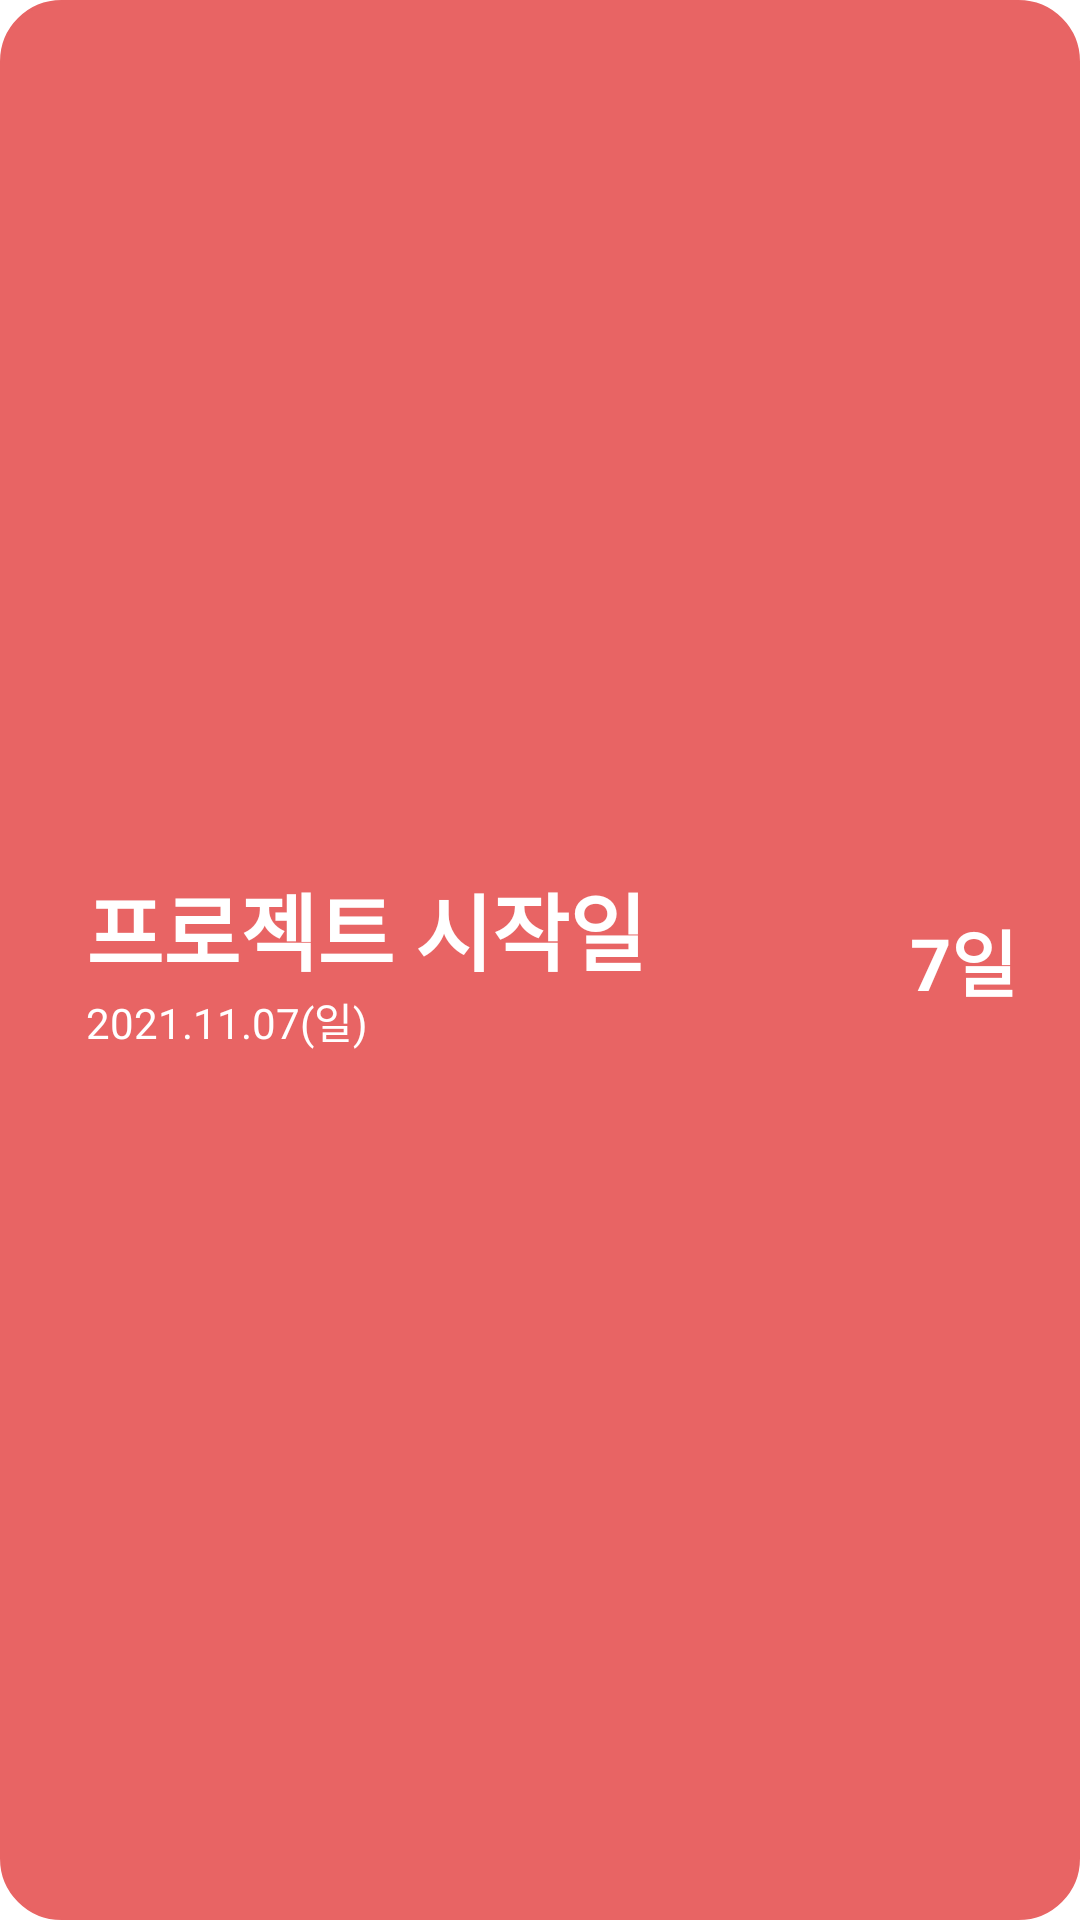

This screen was rendered from an Android layout file. Write that file and the resources it references.
<!-- AndroidManifest.xml: application theme Theme.DTOGO -->
<!-- res/layout/recyclerview_item1.xml -->
<?xml version="1.0" encoding="utf-8"?>
<LinearLayout xmlns:android="http://schemas.android.com/apk/res/android"
    xmlns:app="http://schemas.android.com/apk/res-auto"
    android:id="@+id/linearColor"
    android:layout_width="match_parent"
    android:layout_height="wrap_content"
    android:layout_margin="10dp"
    android:background="@drawable/view_corner"
    android:backgroundTint="#E86464"
    android:orientation="horizontal"
    android:padding="13dp">

    <ImageView
        android:id="@+id/item1_icon"
        android:layout_width="wrap_content"
        android:layout_height="match_parent"
        android:layout_weight="1"
        app:srcCompat="@drawable/baseline_local_florist_24"
        app:tint="#FFFFFF" />

    <LinearLayout
        android:layout_width="wrap_content"
        android:layout_height="match_parent"
        android:layout_weight="5"
        android:gravity="center|left"
        android:orientation="vertical">

        <TextView
            android:id="@+id/item1_title"
            android:layout_width="wrap_content"
            android:layout_height="wrap_content"
            android:text="프로젝트 시작일"
            android:textColor="#FFFFFF"
            android:textSize="28sp"
            android:textStyle="bold" />

        <TextView
            android:id="@+id/item1_start_date"
            android:layout_width="wrap_content"
            android:layout_height="wrap_content"
            android:text="2021.11.07(일)"
            android:textColor="#FFFFFF" />
    </LinearLayout>

    <TextView
        android:id="@+id/item1_now_date"
        android:layout_width="wrap_content"
        android:layout_height="match_parent"
        android:layout_weight="1"
        android:gravity="center"
        android:text="7일"
        android:textColor="#FFFFFF"
        android:textSize="24sp"
        android:textStyle="bold" />


</LinearLayout>
<!-- resources referenced by this layout -->
<resources>
  <!-- drawable view_corner (drawable) -->
  <?xml version="1.0" encoding="utf-8"?>
  <shape xmlns:android="http://schemas.android.com/apk/res/android" android:shape="rectangle">
  
      <corners android:radius="20dp"/>
  
      <stroke
          android:width="1dp"
          android:color="#ffffff">
      </stroke>
  
  </shape>
  <style name="Theme.DTOGO" parent="Theme.MaterialComponents.DayNight.DarkActionBar">
          
          <item name="colorPrimary">@color/purple_500</item>
          <item name="colorPrimaryVariant">@color/purple_700</item>
          <item name="colorOnPrimary">@color/white</item>
          
          <item name="colorSecondary">@color/teal_200</item>
          <item name="colorSecondaryVariant">@color/teal_700</item>
          <item name="colorOnSecondary">@color/black</item>
          
          <item name="android:statusBarColor" tools:targetApi="l">?attr/colorPrimaryVariant</item>
          
      </style>
  <color name="purple_500">#FF6200EE</color>
  <color name="purple_700">#FF3700B3</color>
  <color name="white">#FFFFFFFF</color>
  <color name="teal_200">#FF03DAC5</color>
  <color name="teal_700">#FF018786</color>
  <color name="black">#FF000000</color>
</resources>
